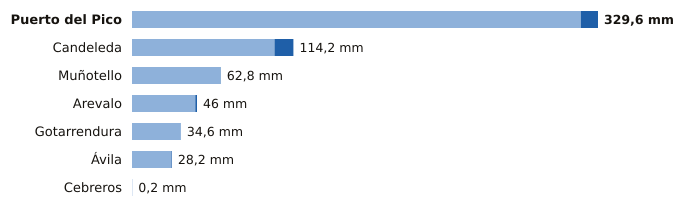

Data behind this chart, as committed beside it:
estacion, provincia, indicativo, mm_6_dias_anteriores, mm_hoy, mm_7_dias, horas_de_hoy
Puerto del Pico, Ávila, 3319D, 317.4, 12.2, 329.6, 8
Candeleda, Ávila, 3422D, 100.8, 13.4, 114.2, 8
Muñotello, Ávila, 2430Y, 62.6, 0.2, 62.8, 6
Arevalo, Ávila, 2456B, 44.8, 1.2, 46.0, 8
Gotarrendura, Ávila, 2453E, 34.6, 0.0, 34.6, 7
Ávila, Ávila, 2444, 27.8, 0.4, 28.2, 9
Cebreros, Ávila, 3337U, 0.2, 0.0, 0.2, 9
